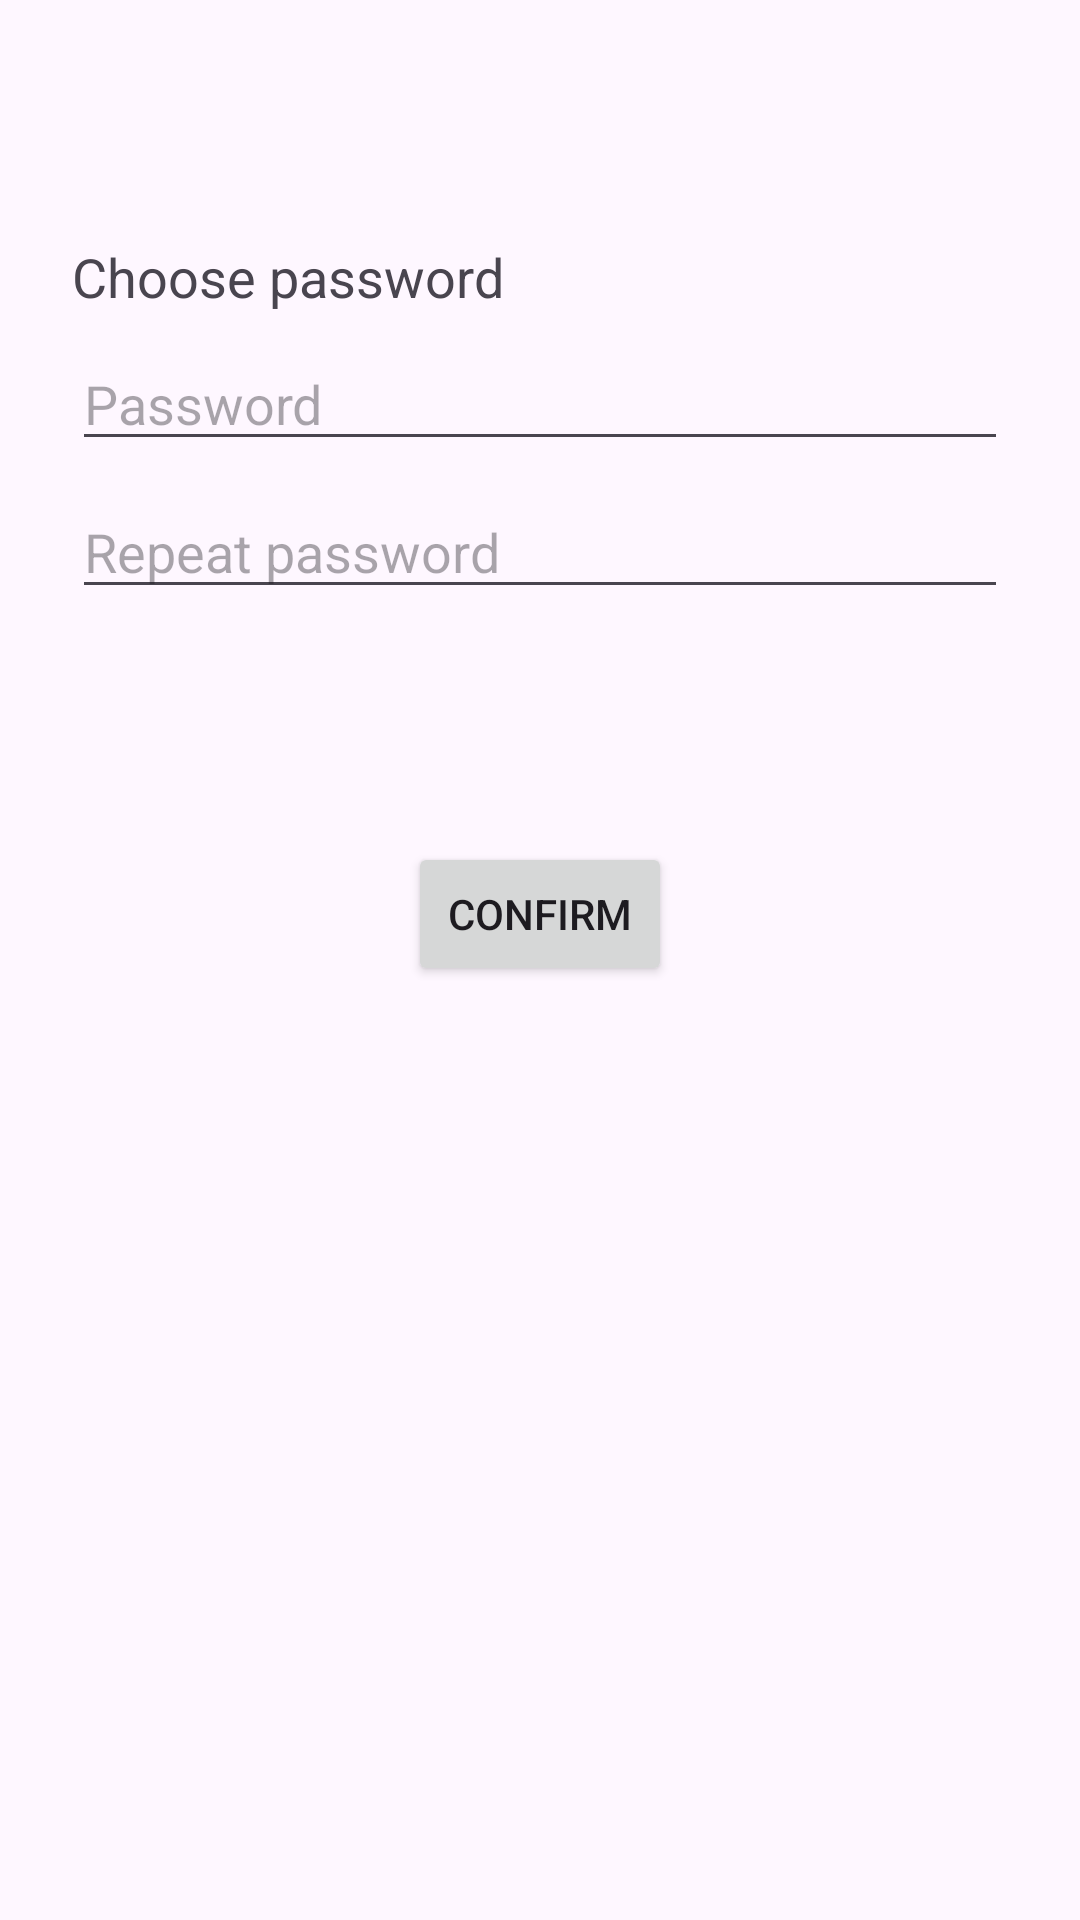

Android layout source for this screen:
<!-- AndroidManifest.xml: application theme Theme.MyTransactoins -->
<!-- res/layout/fragment_password.xml -->
<?xml version="1.0" encoding="utf-8"?>
<androidx.constraintlayout.widget.ConstraintLayout xmlns:android="http://schemas.android.com/apk/res/android"
    xmlns:app="http://schemas.android.com/apk/res-auto"
    xmlns:tools="http://schemas.android.com/tools"
    android:layout_width="match_parent"
    android:layout_height="match_parent"
    tools:context=".ui.feature.registration.password.PasswordFragment">

    <TextView
        android:id="@+id/textView_title"
        android:layout_width="wrap_content"
        android:layout_height="wrap_content"
        android:layout_marginStart="24dp"
        android:layout_marginTop="80dp"
        android:layout_marginEnd="24dp"
        android:text="@string/title_choose_password"
        android:textAppearance="@style/TextAppearance.AppCompat.Medium"
        app:layout_constraintStart_toStartOf="parent"
        app:layout_constraintTop_toTopOf="parent" />

    <EditText
        android:id="@+id/editText_primaryPassword"
        android:layout_width="0dp"
        android:layout_height="wrap_content"
        android:layout_marginStart="24dp"
        android:layout_marginTop="8dp"
        android:layout_marginEnd="24dp"
        android:autofillHints="password"
        android:ems="10"
        android:hint="@string/password_hint"
        android:inputType="textPassword"
        android:maxLines="1"
        android:selectAllOnFocus="true"
        app:layout_constraintBottom_toTopOf="@+id/editText_secondaryPassword"
        app:layout_constraintEnd_toEndOf="parent"
        app:layout_constraintStart_toStartOf="parent"
        app:layout_constraintTop_toBottomOf="@id/textView_title" />

    <EditText
        android:id="@+id/editText_secondaryPassword"
        android:layout_width="0dp"
        android:layout_height="wrap_content"
        android:layout_marginStart="24dp"
        android:layout_marginTop="8dp"
        android:layout_marginEnd="24dp"
        android:autofillHints="password"
        android:ems="10"
        android:hint="@string/repeat_password"
        android:inputType="textPassword"
        android:maxLines="1"
        android:selectAllOnFocus="true"
        app:layout_constraintEnd_toEndOf="parent"
        app:layout_constraintStart_toStartOf="parent"
        app:layout_constraintTop_toBottomOf="@id/editText_primaryPassword" />

    <Button
        android:id="@+id/button_confirm"
        android:layout_width="wrap_content"
        android:layout_height="wrap_content"
        android:layout_marginStart="48dp"
        android:layout_marginTop="16dp"
        android:layout_marginEnd="48dp"
        android:layout_marginBottom="64dp"
        android:text="@string/confirm"
        app:layout_constraintBottom_toBottomOf="parent"
        app:layout_constraintEnd_toEndOf="parent"
        app:layout_constraintStart_toStartOf="parent"
        app:layout_constraintTop_toBottomOf="@id/editText_secondaryPassword"
        app:layout_constraintVertical_bias="0.2" />
</androidx.constraintlayout.widget.ConstraintLayout>
<!-- resources referenced by this layout -->
<resources>
  <string name="confirm">Confirm</string>
  <string name="password_hint">Password</string>
  <string name="repeat_password">Repeat password</string>
  <string name="title_choose_password">Choose password</string>
  <style name="Theme.MyTransactoins" parent="Base.Theme.MyTransactoins" />
  <style name="Base.Theme.MyTransactoins" parent="Theme.Material3.DayNight.NoActionBar">
          
          
      </style>
</resources>
